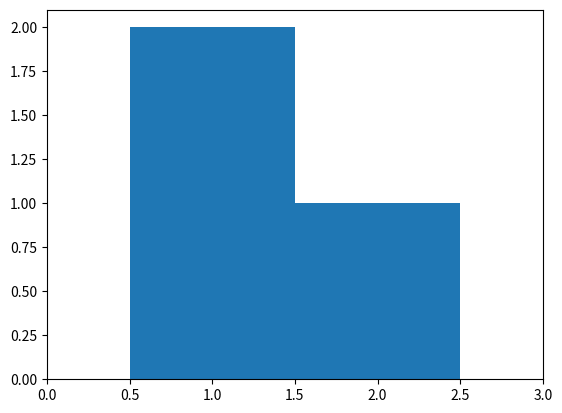

Write the Python code that produced this figure.
#coding=utf-8
#The Numpy histogram function has two parameters called bins and input arrays. 
#The bins are rectangular shaped blocks which are distanced at equal horizontal 
#width that correspond to the respective class interval. 
#The difference in the height of these beans is representative of the difference 
#in the frequency of these class intervals.

'''
The Numpy histogram function doesn't draw the histogram, but it computes the occurrences of input data that 
fall within each bin, which in turns determines the area (not necessarily the height if the bins aren't of 
equal width) of each bar.
'''

import numpy as np
import matplotlib.pyplot as plt

(hist, bin_edges)=np.histogram([1, 2, 1], bins=[0, 1, 2, 3])

#There are 3 bins, for values ranging from 0 to 1 (excl 1.), 1 to 2 (excl. 2) and 2 to 3 (incl. 3), respectively.
#The input values are 1, 2 and 1. 
#0 to 1 (excl. 1): 0 occurrences of any element from input
#1 to 2 (excl. 2): 2 occurrences of 1 from input
#2 to 3 (incl. 3): 1 occurrence of 2 from input

#resulting histogram distribution -> array([0 2 1])
print('Histogram:', hist)
# plt.hist([1, 2, 1], bins=[0, 1, 2, 3])
# plt.show()

plt.bar(bin_edges[:-1], hist, width = 1)
plt.xlim(min(bin_edges), max(bin_edges))
plt.show()   